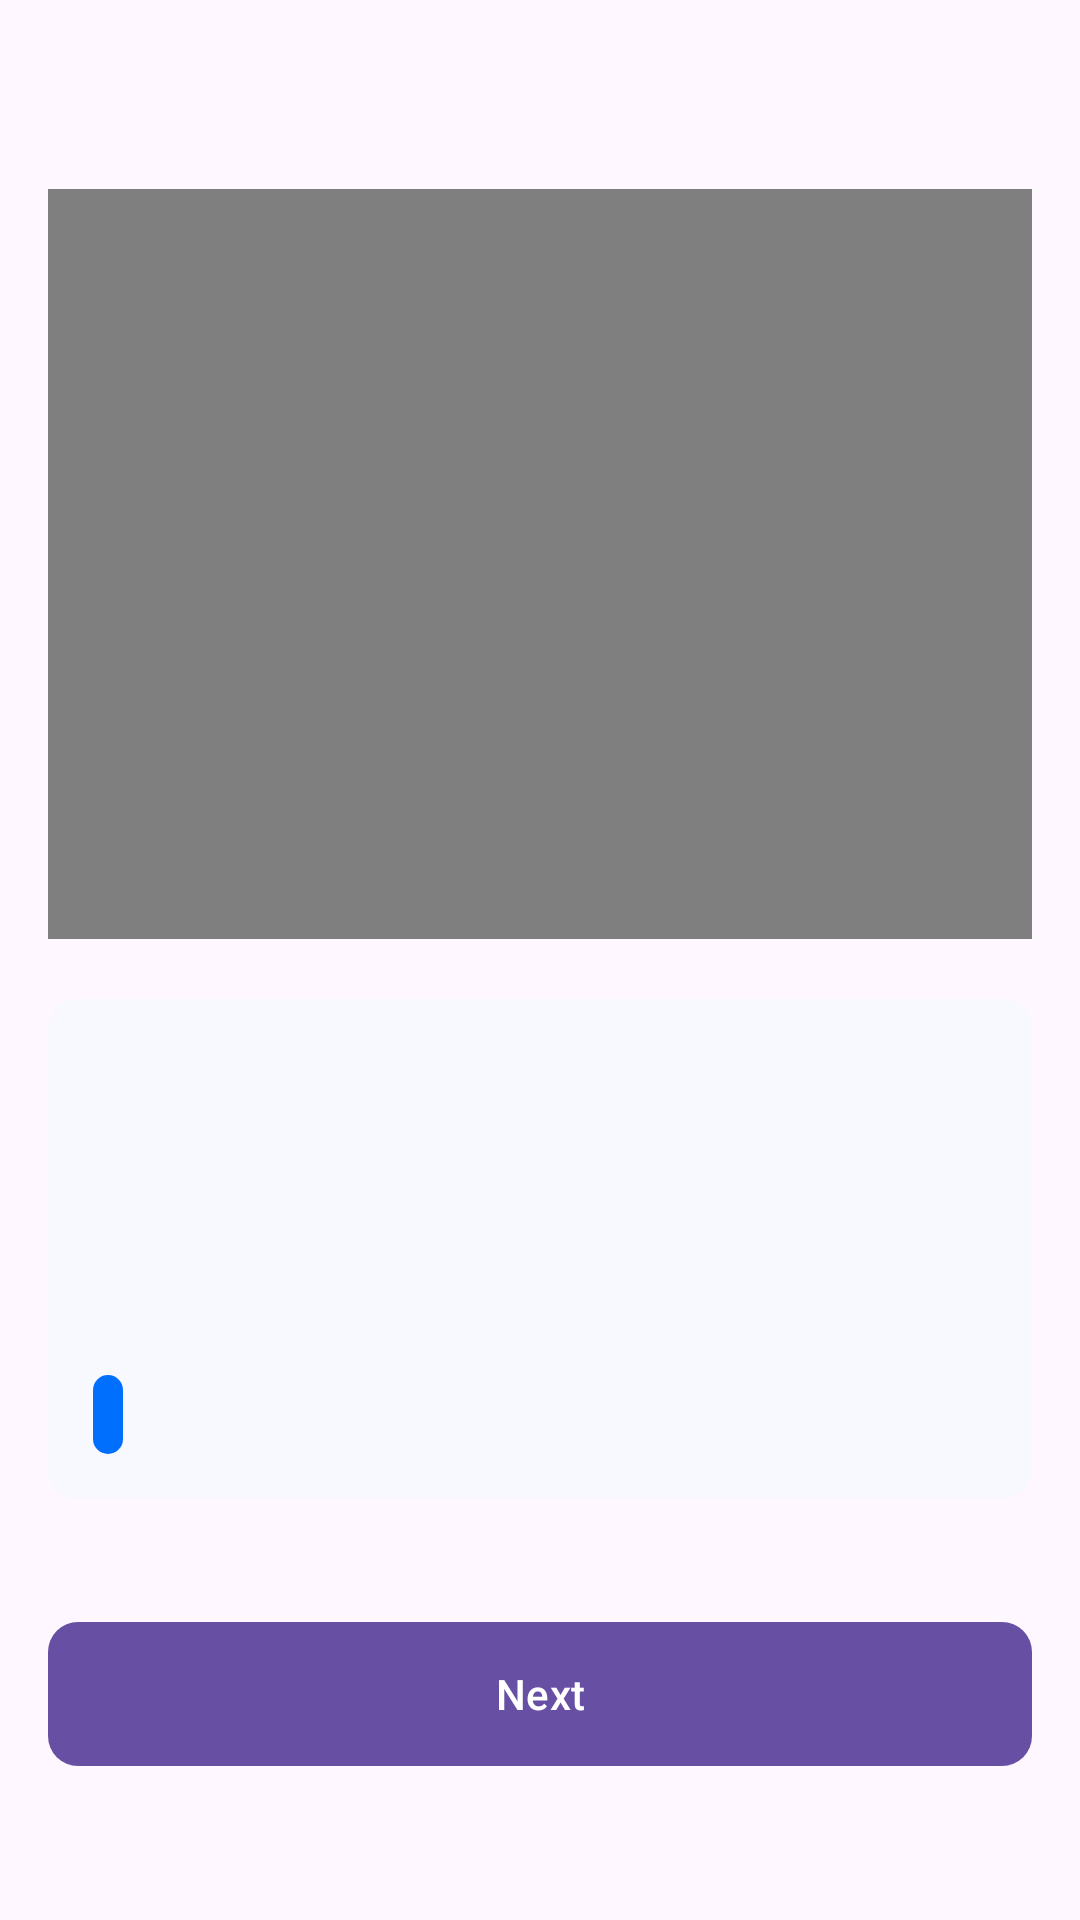

Android layout source for this screen:
<!-- AndroidManifest.xml: application theme Theme.Soft -->
<!-- res/layout/layout5.xml -->
<RelativeLayout xmlns:android="http://schemas.android.com/apk/res/android"
    android:layout_width="match_parent"
    android:layout_height="match_parent"
    android:padding="16dp">

    <LinearLayout
        android:id="@+id/ll5"
        android:layout_width="match_parent"
        android:layout_height="match_parent"
        android:orientation="vertical">

        <TextView
            android:id="@+id/textname"
            android:layout_width="match_parent"
            android:layout_height="wrap_content"
            android:textAlignment="center"
            android:layout_marginBottom="20dp"
            android:textColor="@color/black"
            android:textSize="20sp"
            android:textStyle="bold" />

        <LinearLayout
            android:layout_width="match_parent"
            android:layout_height="250dp">

            <VideoView
                android:id="@+id/videoView"
                android:layout_width="match_parent"
                android:layout_height="match_parent" />
        </LinearLayout>

        <LinearLayout
            android:layout_width="match_parent"
            android:layout_height="wrap_content"
            android:orientation="vertical"
            android:background="@drawable/color_border"
            android:padding="15dp"
            android:layout_marginTop="20dp">

            <TextView
                android:id="@+id/exercisetype"
                android:layout_width="match_parent"
                android:layout_height="wrap_content"
                android:textSize="15sp"
                android:textStyle="bold"
                android:textColor="@color/black"
                android:layout_marginBottom="10dp" />

            <TextView
                android:id="@+id/exerciseexplain"
                android:layout_width="match_parent"
                android:layout_height="70dp"
                android:textSize="13sp"
                android:textColor="@color/black"
                android:layout_marginBottom="10dp" />

            <TextView
                android:id="@+id/exercise_target"
                android:layout_width="wrap_content"
                android:layout_height="wrap_content"
                android:padding="5dp"
                android:textSize="12sp"
                android:textColor="@color/white"
                android:background="@drawable/button_primary" />
        </LinearLayout>

        <TextView
            android:id="@+id/description"
            android:layout_width="match_parent"
            android:layout_height="wrap_content"
            android:textSize="8sp"
            android:textColor="@color/light_gray2"
            android:layout_marginTop="10dp" />

        <ListView
            android:id="@+id/exerciseListView"
            android:layout_width="match_parent"
            android:layout_height="wrap_content"
            android:layout_marginTop="20dp" />

        <Button
            android:id="@+id/buttonNext"
            android:layout_width="match_parent"
            android:layout_height="wrap_content"
            android:background="@drawable/button_primary"
            android:textColor="@color/white"
            android:text="Next" />
    </LinearLayout>
</RelativeLayout>
<!-- resources referenced by this layout -->
<resources>
  <color name="black">#FF000000</color>
  <color name="light_gray2">#71727A</color>
  <color name="white">#FFFFFFFF</color>
  <!-- drawable button_primary (drawable) -->
  <?xml version="1.0" encoding="utf-8"?>
  <shape xmlns:android="http://schemas.android.com/apk/res/android"
      android:shape="rectangle">
  
      <solid android:color="@color/darkset" />
  
      <corners android:radius="10dp" />
  
  </shape>
  <!-- drawable color_border (drawable) -->
  <?xml version="1.0" encoding="utf-8"?>
  <shape xmlns:android="http://schemas.android.com/apk/res/android"
      android:shape="rectangle">
  
      <solid android:color="@color/light_gray" />
  
      <corners android:radius="10dp" />
  
  </shape>
  <style name="Theme.Soft" parent="Base.Theme.Soft" />
  <color name="darkset">#006ffd</color>
  <color name="light_gray">#f8f9fe</color>
  <style name="Base.Theme.Soft" parent="Theme.Material3.DayNight.NoActionBar">
          
          
      </style>
</resources>
